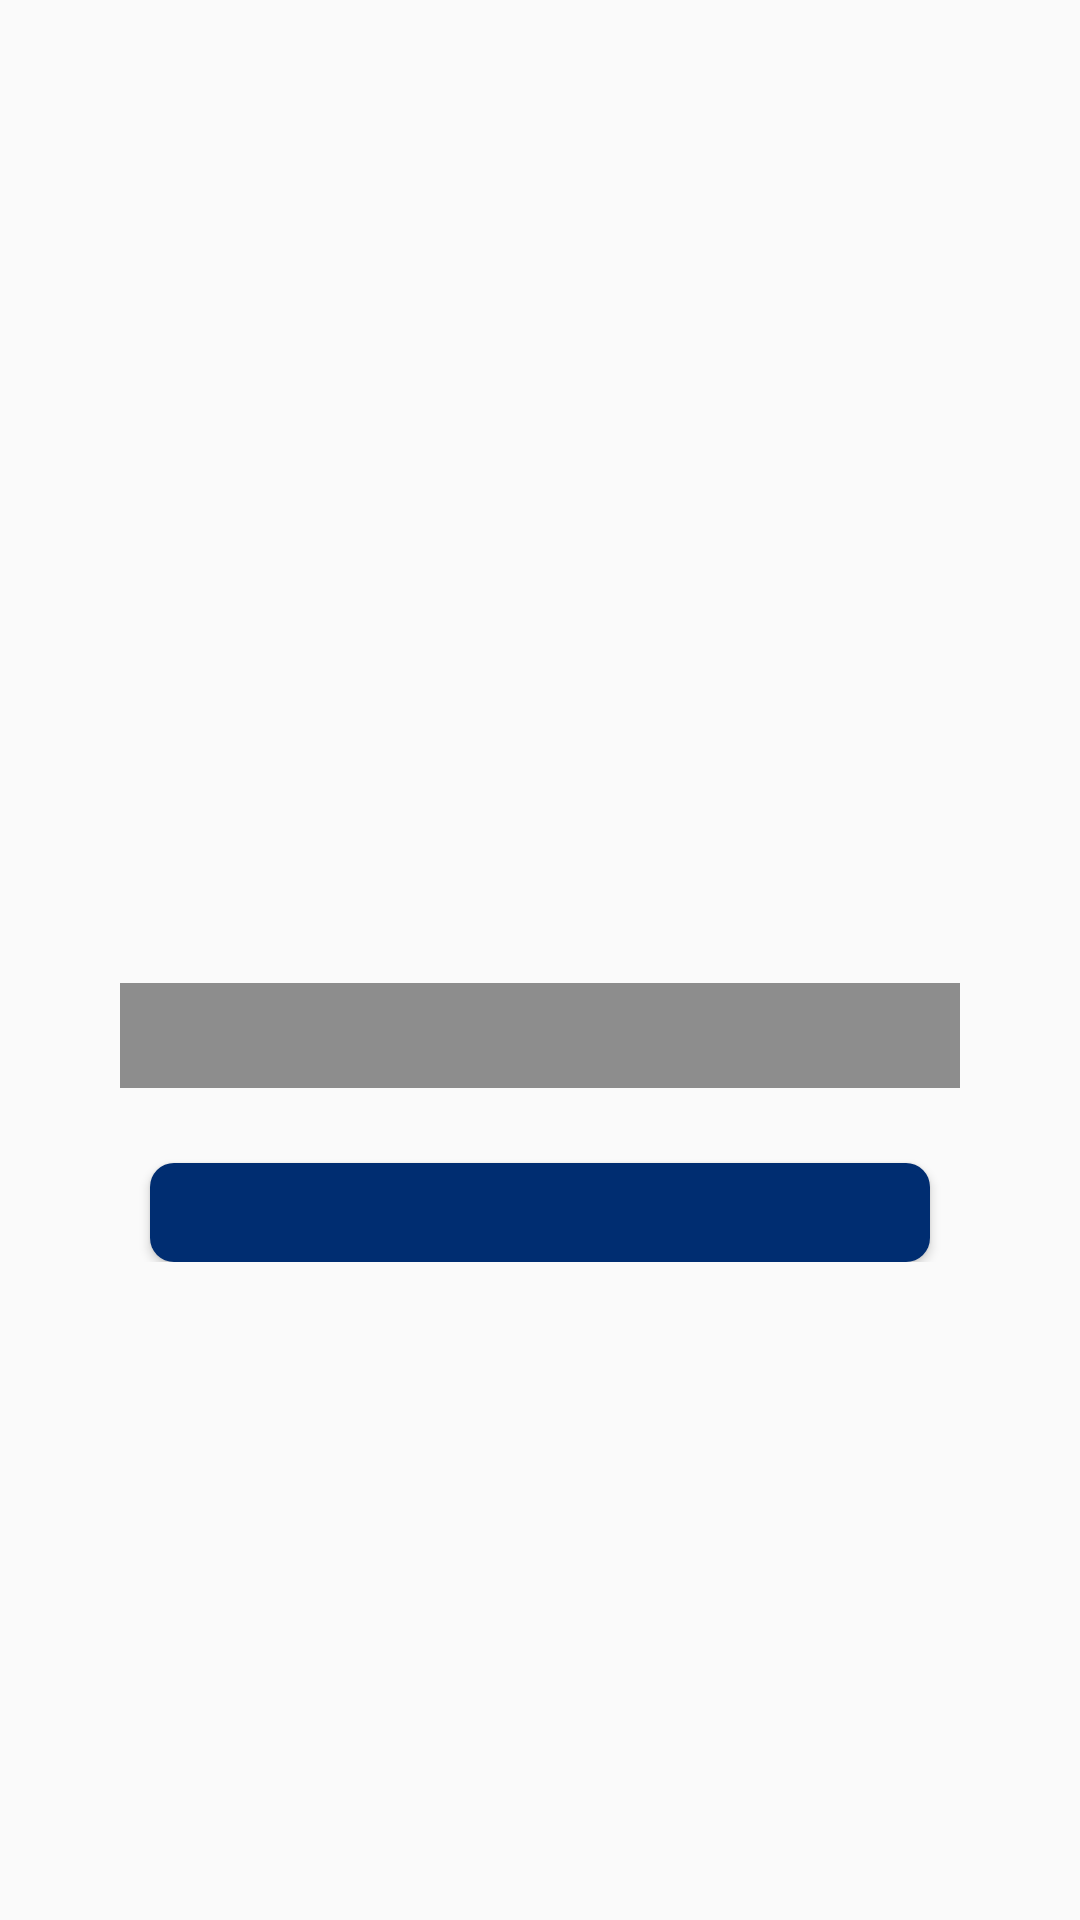

Produce the Android XML layout that renders to this screen, including the resource entries it uses.
<!-- AndroidManifest.xml: application theme Theme.ProductDiscovery -->
<!-- res/layout/recyclerrow_onerilenler.xml -->
<?xml version="1.0" encoding="utf-8"?>
<androidx.constraintlayout.widget.ConstraintLayout
    xmlns:android="http://schemas.android.com/apk/res/android"
    xmlns:app="http://schemas.android.com/apk/res-auto"
    xmlns:tools="http://schemas.android.com/tools"
    android:layout_width="wrap_content"
    android:layout_height="wrap_content"
    android:orientation="vertical">





    <androidx.constraintlayout.widget.ConstraintLayout
        android:id="@+id/onerilenler_constraintLayout"
        android:layout_width="280dp"
        android:layout_height="wrap_content"
        android:layout_margin="10dp"
        android:paddingBottom="15dp"
        android:elevation="15dp"
        android:orientation="vertical"
        android:background="@drawable/radius_bildirimler"
        android:backgroundTint="@color/twitter_background_los"
        app:layout_constraintBottom_toBottomOf="parent"
        app:layout_constraintEnd_toEndOf="parent"
        app:layout_constraintStart_toStartOf="parent"
        app:layout_constraintTop_toTopOf="parent"
        tools:ignore="MissingConstraints">


        <ImageView
            android:id="@+id/onerilenler_image"
            android:layout_width="280dp"
            android:layout_height="160dp"
            android:layout_marginTop="-2dp"
            android:paddingHorizontal="-2dp"
            android:scaleType="fitXY"
            app:layout_constraintEnd_toEndOf="parent"
            app:layout_constraintStart_toStartOf="parent"
            app:layout_constraintTop_toTopOf="parent" />

        <androidx.constraintlayout.widget.ConstraintLayout
            android:id="@+id/u"
            android:layout_width="280dp"
            android:layout_height="35dp"
            android:background="#70000000"
            app:layout_constraintBottom_toBottomOf="@+id/onerilenler_image"
            app:layout_constraintEnd_toEndOf="parent"
            app:layout_constraintStart_toStartOf="@+id/onerilenler_constraintLayout"
            tools:ignore="MissingConstraints">

            <TextView
                android:id="@+id/onerilenler_textview"
                android:layout_width="match_parent"
                android:layout_height="wrap_content"
                android:gravity="center"
                android:text=""
                android:textColor="@color/white"
                android:textSize="14sp"
                android:textStyle="italic"

                app:layout_constraintBottom_toBottomOf="parent"
                app:layout_constraintEnd_toEndOf="parent"
                app:layout_constraintStart_toStartOf="parent"
                app:layout_constraintTop_toTopOf="parent" />


        </androidx.constraintlayout.widget.ConstraintLayout>


        <Button
            android:id="@+id/recyclerrow_oneriler_button"
            android:layout_weight="0.5"
            style="@android:style/Widget.Button"
            android:layout_width="260dp"
            android:layout_height="33dp"
            android:layout_marginTop="25dp"
            android:background="@drawable/purple_background_browse"
            android:onClick="düzenle"
            android:text=""
            android:textAlignment="center"
            android:textAllCaps="true"
            android:paddingStart="85dp"
            android:drawablePadding="-100dp"
            android:drawableStart="@drawable/browse"
            android:textColor="@color/white"
            android:textSize="9sp"
            app:layout_constraintEnd_toEndOf="parent"
            app:layout_constraintStart_toStartOf="parent"
            app:layout_constraintTop_toBottomOf="@+id/onerilenler_image"
            tools:ignore="MissingConstraints"></Button>





    </androidx.constraintlayout.widget.ConstraintLayout>





</androidx.constraintlayout.widget.ConstraintLayout>
<!-- resources referenced by this layout -->
<resources>
  <color name="twitter_background_los">#15202B</color>
  <color name="white">#FFFFFFFF</color>
  <!-- drawable purple_background_browse (drawable) -->
  <?xml version="1.0" encoding="utf-8"?>
  <selector xmlns:android="http://schemas.android.com/apk/res/android">
      <item>
          <shape android:shape="rectangle">
              <solid android:color="@color/secilenRenk"  />
              <corners android:radius="8dp"/>
          </shape>
      </item>
  </selector>
  <style name="Theme.ProductDiscovery" parent="Theme.AppCompat.DayNight.NoActionBar">
          
          <item name="colorPrimary">@color/purple_500</item>
          <item name="colorPrimaryVariant">@color/purple_700</item>
          <item name="colorOnPrimary">@color/white</item>
          
          <item name="colorSecondary">@color/teal_200</item>
          <item name="colorSecondaryVariant">@color/teal_700</item>
          <item name="colorOnSecondary">@color/black</item>
          
          <item name="android:statusBarColor" tools:targetApi="l" tools:ignore="ObsoleteSdkInt">@android:color/transparent</item>
          <item name="android:navigationBarColor">#000000</item>
  
      </style>
  <color name="secilenRenk">#002D71</color>
  <color name="purple_500">#FFFFFFFF</color>
  <color name="purple_700">#FFFFFFFF</color>
  <color name="teal_200">#FF03DAC5</color>
  <color name="teal_700">#FF018786</color>
  <color name="black">#FF000000</color>
</resources>
